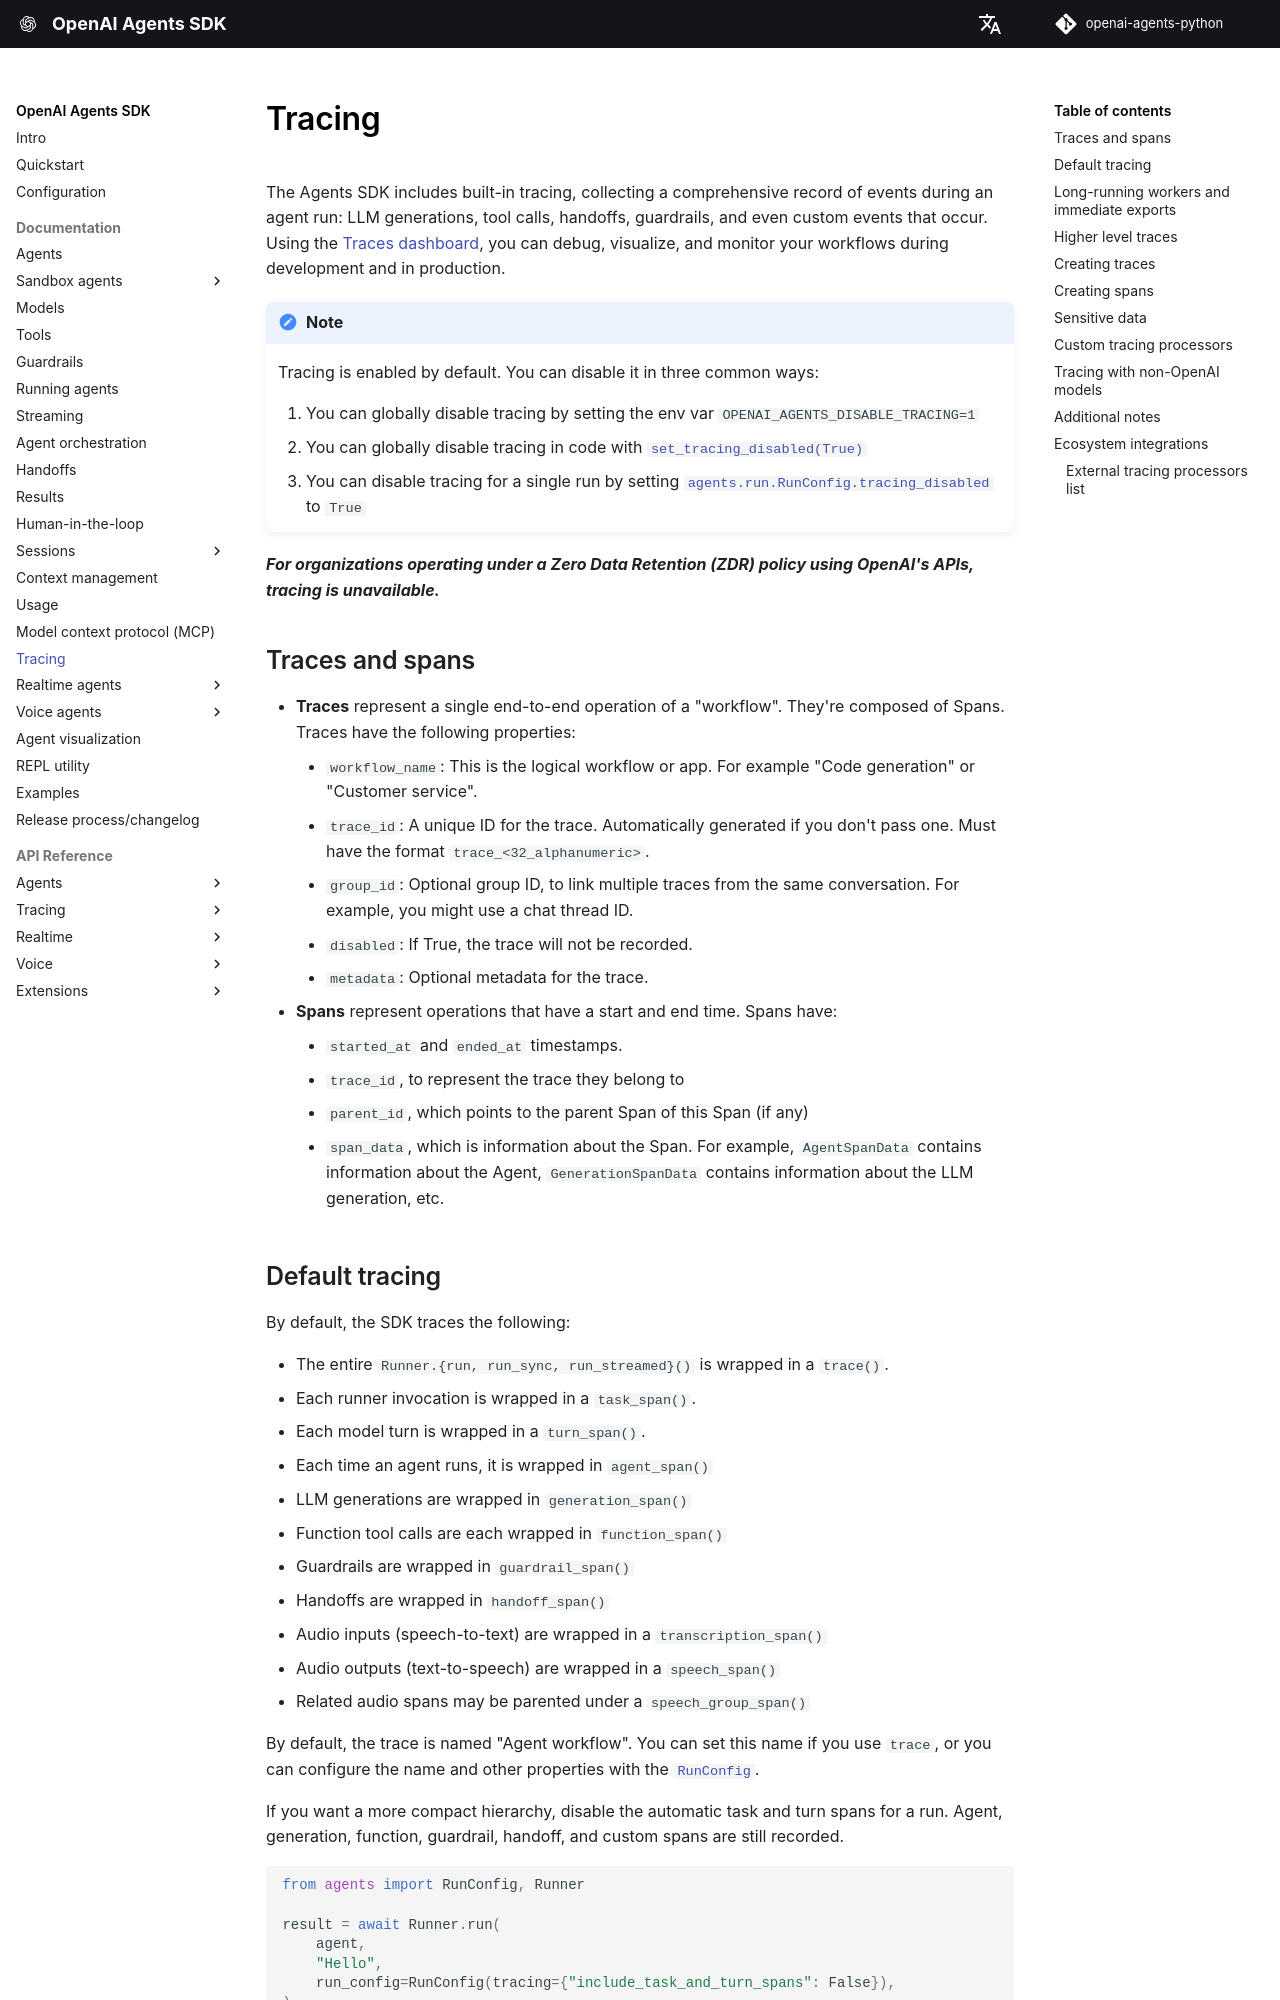

repository: archive-of-deleted-repositories/santhreal__openai-agents-python · page: tracing/index.html · generator: mkdocs

# Tracing

The Agents SDK includes built-in tracing, collecting a comprehensive record of events during an agent run: LLM generations, tool calls, handoffs, guardrails, and even custom events that occur. Using the [Traces dashboard](https://platform.openai.com/traces), you can debug, visualize, and monitor your workflows during development and in production.

!!!note

    Tracing is enabled by default. You can disable it in three common ways:

    1. You can globally disable tracing by setting the env var `OPENAI_AGENTS_DISABLE_TRACING=1`
    2. You can globally disable tracing in code with [`set_tracing_disabled(True)`][agents.set_tracing_disabled]
    3. You can disable tracing for a single run by setting [`agents.run.RunConfig.tracing_disabled`][] to `True`

***For organizations operating under a Zero Data Retention (ZDR) policy using OpenAI's APIs, tracing is unavailable.***

## Traces and spans

-   **Traces** represent a single end-to-end operation of a "workflow". They're composed of Spans. Traces have the following properties:
    -   `workflow_name`: This is the logical workflow or app. For example "Code generation" or "Customer service".
    -   `trace_id`: A unique ID for the trace. Automatically generated if you don't pass one. Must have the format `trace_<32_alphanumeric>`.
    -   `group_id`: Optional group ID, to link multiple traces from the same conversation. For example, you might use a chat thread ID.
    -   `disabled`: If True, the trace will not be recorded.
    -   `metadata`: Optional metadata for the trace.
-   **Spans** represent operations that have a start and end time. Spans have:
    -   `started_at` and `ended_at` timestamps.
    -   `trace_id`, to represent the trace they belong to
    -   `parent_id`, which points to the parent Span of this Span (if any)
    -   `span_data`, which is information about the Span. For example, `AgentSpanData` contains information about the Agent, `GenerationSpanData` contains information about the LLM generation, etc.

## Default tracing

By default, the SDK traces the following:

-   The entire `Runner.{run, run_sync, run_streamed}()` is wrapped in a `trace()`.
-   Each runner invocation is wrapped in a `task_span()`.
-   Each model turn is wrapped in a `turn_span()`.
-   Each time an agent runs, it is wrapped in `agent_span()`
-   LLM generations are wrapped in `generation_span()`
-   Function tool calls are each wrapped in `function_span()`
-   Guardrails are wrapped in `guardrail_span()`
-   Handoffs are wrapped in `handoff_span()`
-   Audio inputs (speech-to-text) are wrapped in a `transcription_span()`
-   Audio outputs (text-to-speech) are wrapped in a `speech_span()`
-   Related audio spans may be parented under a `speech_group_span()`

By default, the trace is named "Agent workflow". You can set this name if you use `trace`, or you can configure the name and other properties with the [`RunConfig`][agents.run.RunConfig].

If you want a more compact hierarchy, disable the automatic task and turn spans for a run. Agent, generation, function, guardrail, handoff, and custom spans are still recorded.

```python
from agents import RunConfig, Runner

result = await Runner.run(
    agent,
    "Hello",
    run_config=RunConfig(tracing={"include_task_and_turn_spans": False}),
)
```

In addition, you can set up [custom trace processors](#custom-tracing-processors) to push traces to other destinations (as a replacement, or secondary destination).
